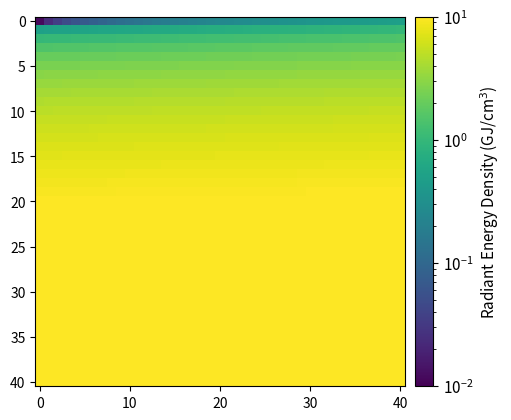

This figure's Python source:
# -*- coding: utf-8 -*-
"""

[redacted]
Tue Apr 19 13:12:23 2022

this program is meant for a dosage calculation on per-pixel basis

it simply includes a time component, converts photon flux to energy dose

relevant for scan196, unfiltered beam

"""
import numpy as np

flux = 3.4e8 # ph/s

# assuming clyindrical interaction volume
spot_radius = 50 # nm
spot_radius = spot_radius * (1/1e9) * (1e2/1) # cm
spot_area = np.pi*spot_radius**2  # cm2
CdTe_thickness = 3 # um
CdTe_thickness = CdTe_thickness * (1/1e6) * (1e2/1) # cm

spectral_flux_density = flux/(spot_area*CdTe_thickness) # ph/(cm3*s)
energy = 10400 # eV
spectral_flux_density_eV = spectral_flux_density*energy # eV/(cm3*s)
spectral_flux_density_J = spectral_flux_density_eV*1.602e-19 # J/(cm3*s)

# the radiant energy density for one pixel
time_per_pixel = 0.5 # sec
radiant_energy_density = spectral_flux_density_J*time_per_pixel # J/cm3

# but this is cumulative... make pixel array in raster pattern similar to measurement
# this is basically the time index for the measurement
x = np.arange(41*41).reshape(41, -1)
# add one because the first pixel is the first time step
x = x+1
# make map that has time counter
time_of_pixels = x*time_per_pixel

radiant_energy_density_spacetime = time_of_pixels*spectral_flux_density_J # J/cm3
radiant_energy_density_spacetime_MJ = radiant_energy_density_spacetime/1e6
radiant_energy_density_spacetime_GJ = radiant_energy_density_spacetime/1e9

#%%
import matplotlib.pyplot as plt
from mpl_toolkits.axes_grid1 import make_axes_locatable
from matplotlib import ticker
from matplotlib import colors

unit = 'Radiant Energy Density (GJ/cm$^3$)'
cbar_txt_size = 11

fig, ax = plt.subplots()

im = ax.imshow(radiant_energy_density_spacetime_GJ,cmap ='viridis', norm=colors.LogNorm(vmin=0.01,vmax=10))

divider = make_axes_locatable(ax)

cax = divider.append_axes('right', size='5%', pad=0.1)
#fmt = ticker.ScalarFormatter(useMathText=True)
#fmt.set_powerlimits((0, 0))
cb = fig.colorbar(im, cax=cax, orientation='vertical')#,format=fmt)
    #get color bar object
cbar = plt.gcf().axes[-1]
    #format colorbar
cbar.set_ylabel(unit, rotation=90, va="bottom", size=cbar_txt_size, labelpad=20)
    # change number of tick labels on colorbar
#cbar.locator_params(nbins=4)
    #change colorbar tick label sizes
cbar.tick_params(labelsize=cbar_txt_size)
    #change color bar scale label size, e.g. 1e-8
cbar.yaxis.get_offset_text().set(size=cbar_txt_size)
    #change color bar scale label position   
cbar.yaxis.set_offset_position('left')